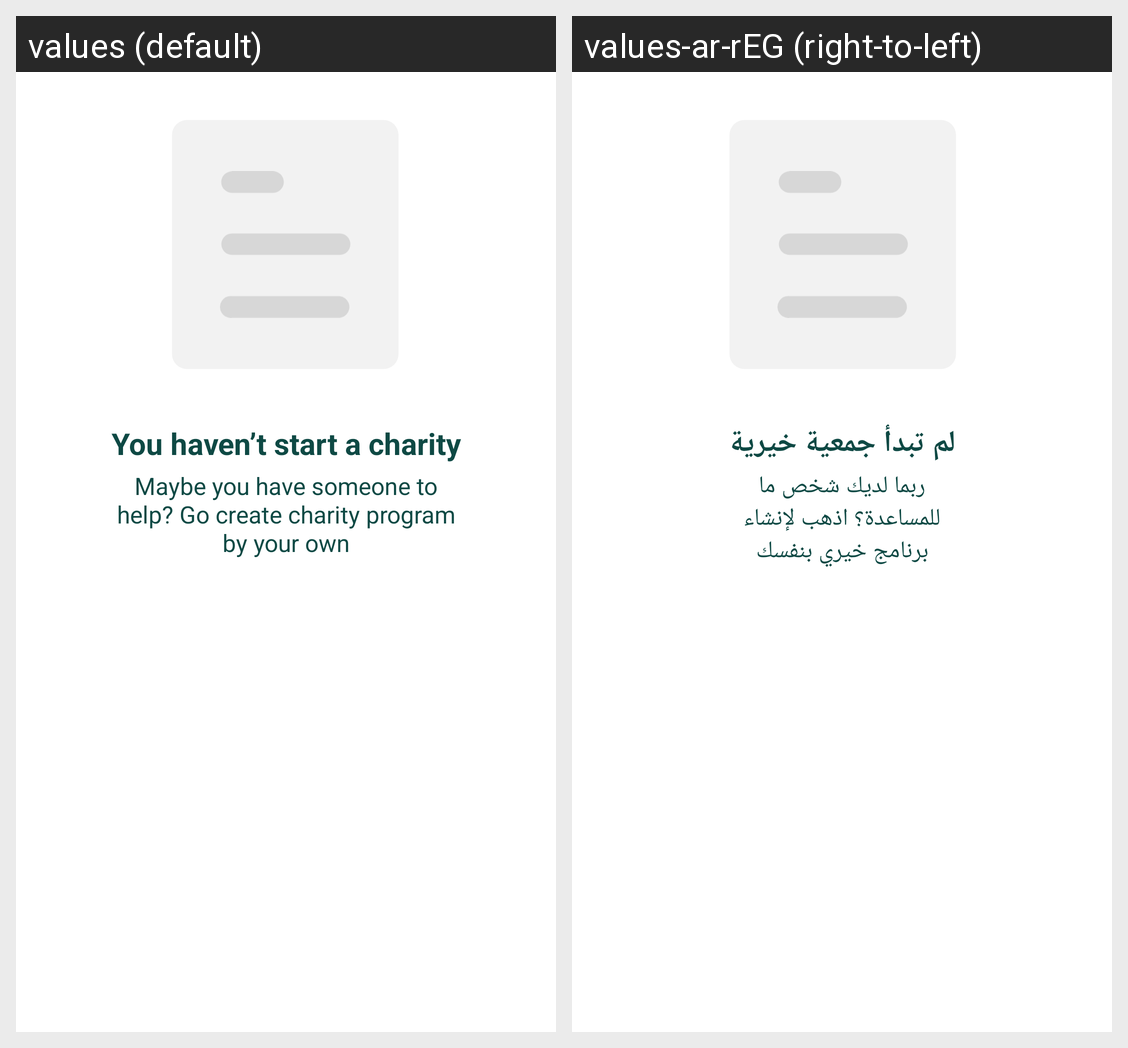

Translations of the strings shown on this Android screen, per locale in the grid:
Android screen res/layout/fragment_donation.xml rendered under 2 locales, left to right: values (default), values-ar-rEG (right-to-left). Device: Nexus 5 (rendered at 1080×1920; each locale shown at half size, 540×960, under a caption strip naming it); theme Theme.Takaful.
Strings drawn on this screen, with the default value and each locale's value (text and hints the layout hard-codes, and strings that could not be matched under every locale, appear in the picture but are not listed):

charty
  values: You haven’t start a charity
  values-ar-rEG: لم تبدأ جمعية خيرية

by_your_own
  values: Maybe you have someone to help? Go create charity program by your own
  values-ar-rEG: ربما لديك شخص ما للمساعدة؟ اذهب لإنشاء برنامج خيري بنفسك
